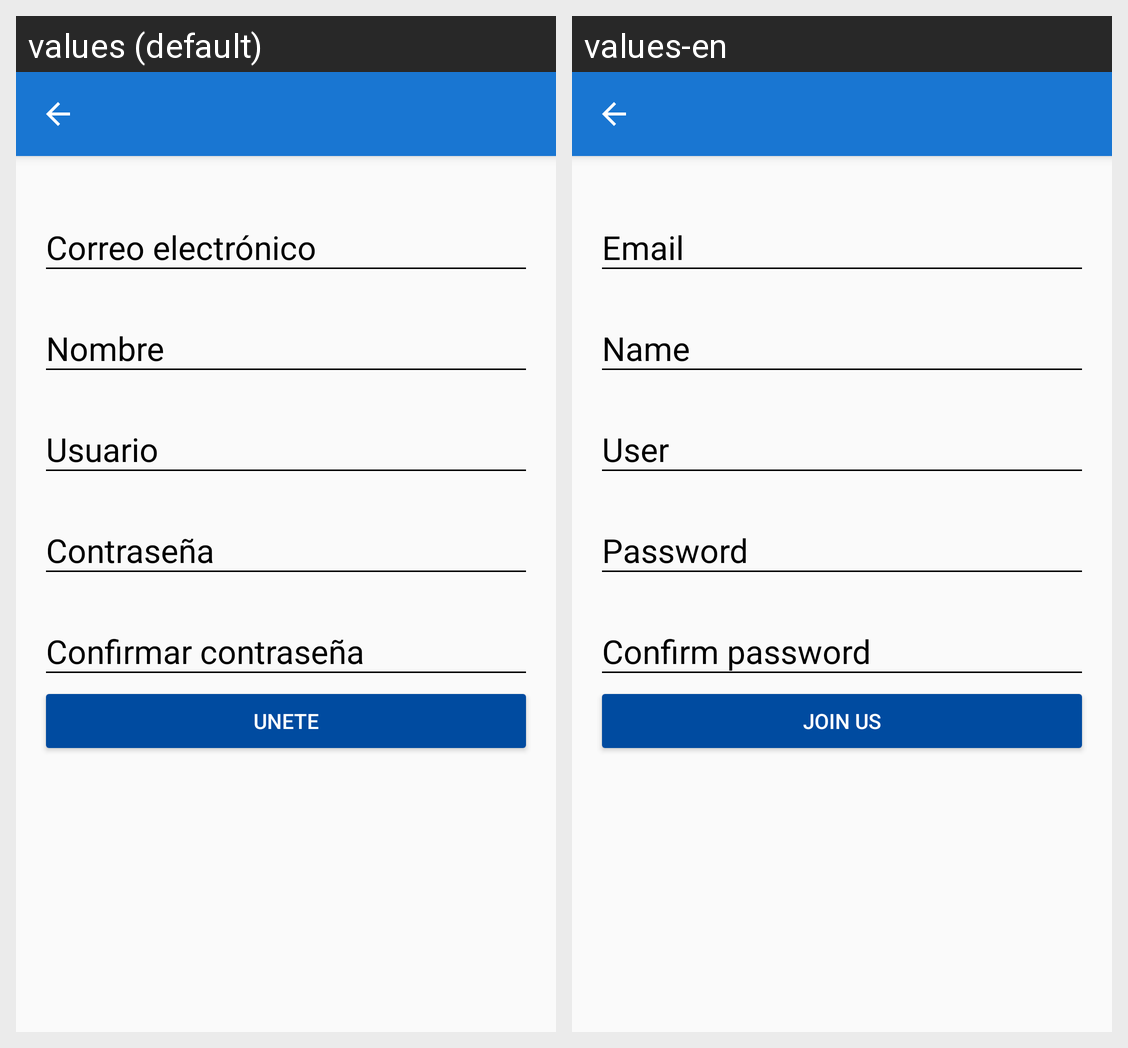

The Android screen above is rendered under two locales of the same app. Produce the string resources it draws, with the default and per-locale values.
Android screen res/layout/activity_create_account.xml rendered under 2 locales, left to right: values (default), values-en. Device: Nexus 5 (rendered at 1080×1920; each locale shown at half size, 540×960, under a caption strip naming it); theme AppTheme.
Strings drawn on this screen, with the default value and each locale's value (text and hints the layout hard-codes, and strings that could not be matched under every locale, appear in the picture but are not listed):

hint_email
  values: Correo electrónico
  values-en: Email

hint_name
  values: Nombre
  values-en: Name

hint_user
  values: Usuario
  values-en: User

hint_passw
  values: Contraseña
  values-en: Password

hint_confirm_password
  values: Confirmar contraseña
  values-en: Confirm password

text_button_createaccount
  values: Unete
  values-en: Join us
